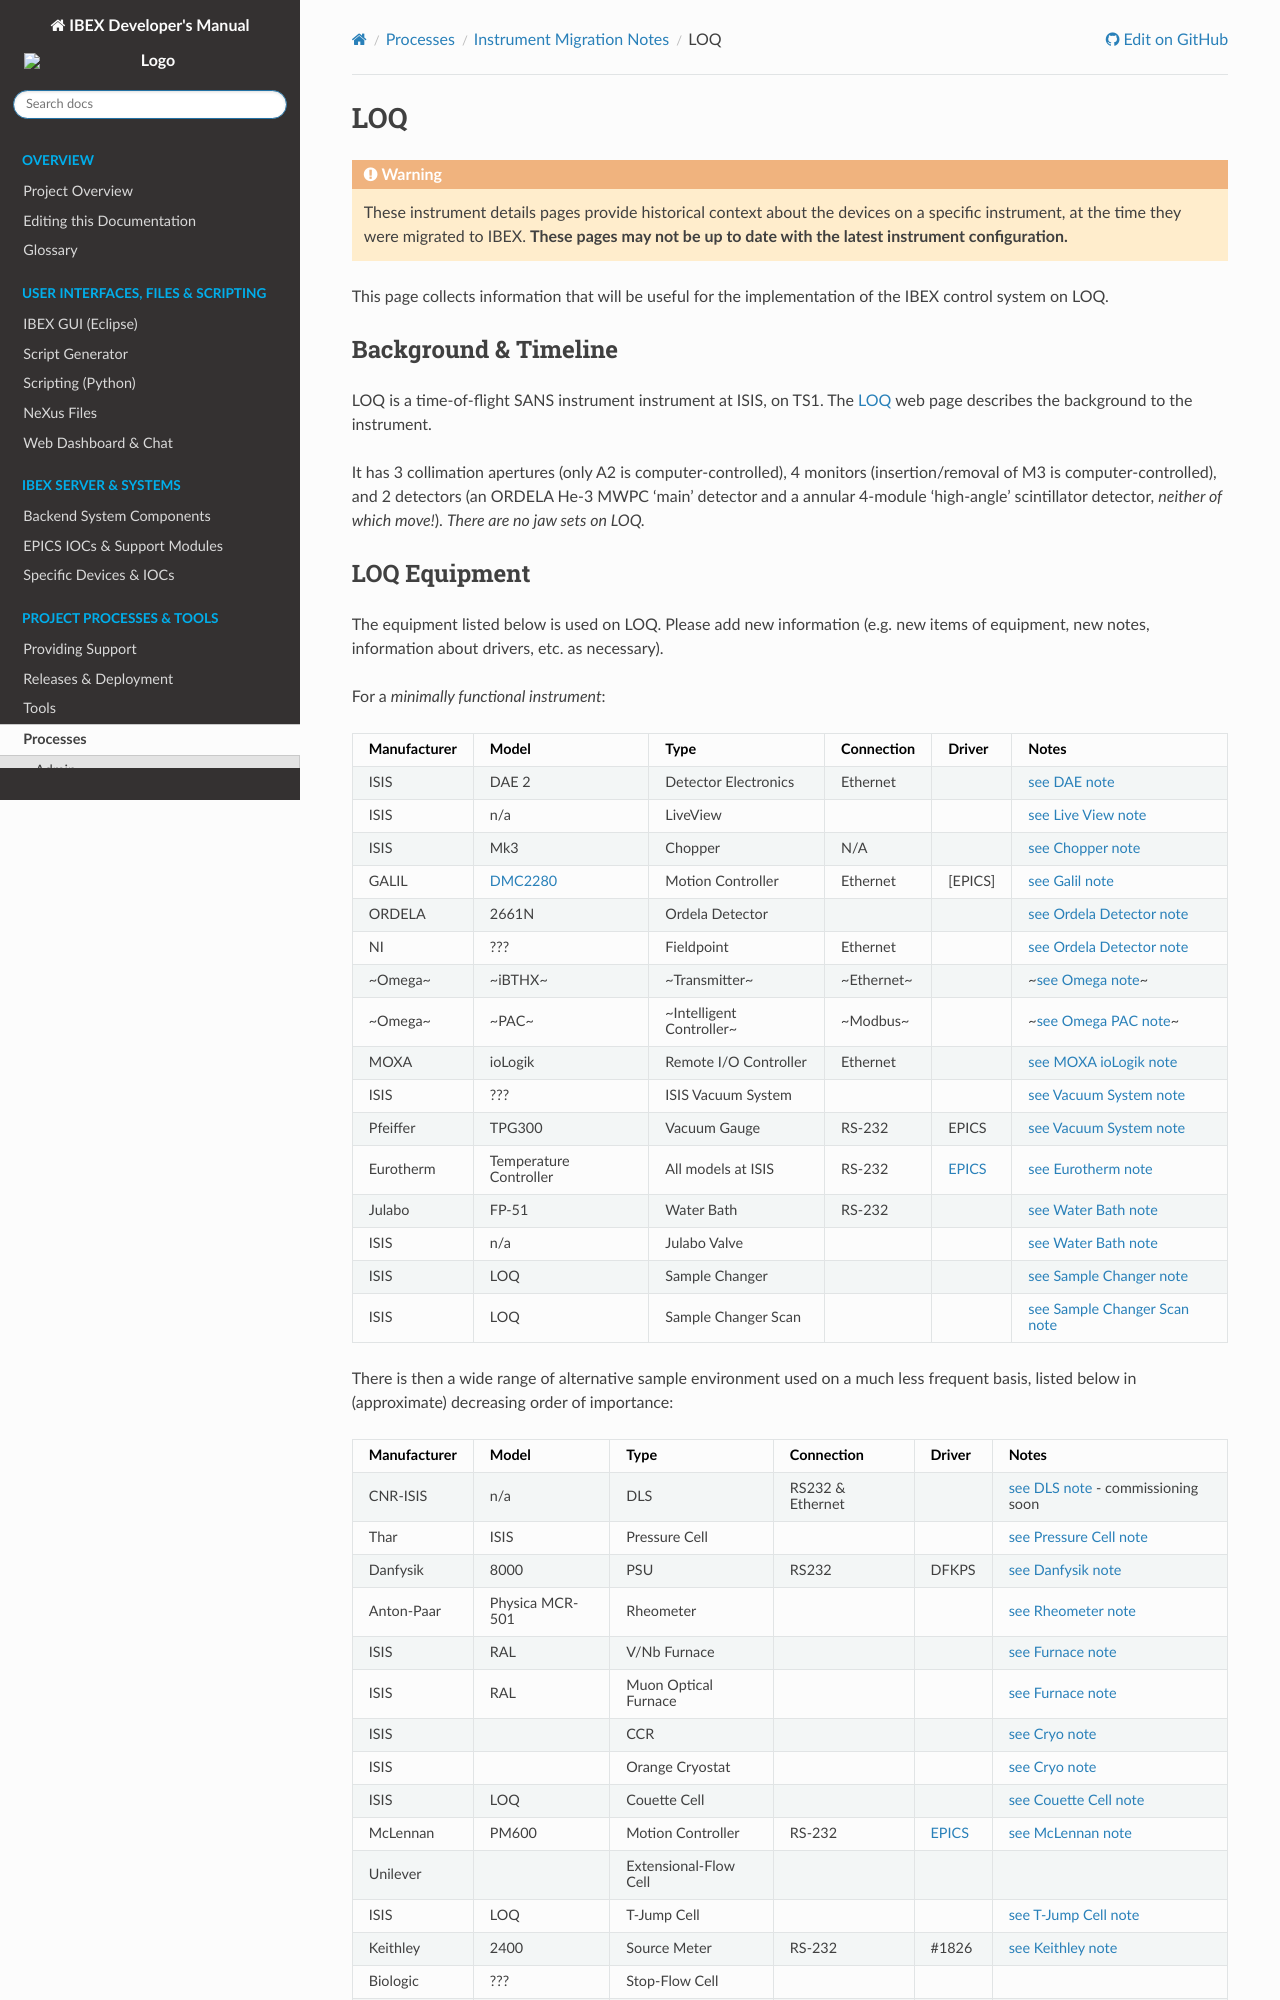

repository: ISISComputingGroup/ibex_developers_manual · page: processes/instrument_details/LOQ-Instrument-Details.html · generator: sphinx

# LOQ

```{include} migration_notes_warning.mdinc
```

This page collects information that will be useful for the implementation of the IBEX control system on LOQ.
## Background & Timeline ##
LOQ is a time-of-flight SANS instrument instrument at ISIS, on TS1. The [LOQ](https://www.isis.stfc.ac.uk/Pages/LOQ.aspx) web page describes the background to the instrument.

It has 3 collimation apertures (only A2 is computer-controlled), 4 monitors (insertion/removal of M3 is computer-controlled), and 2 detectors (an ORDELA He-3 MWPC 'main' detector and a annular 4-module 'high-angle' scintillator detector, _neither of which move!_). _There are no jaw sets on LOQ._

## LOQ Equipment ##
The equipment listed below is used on LOQ. Please add new information (e.g. new items of equipment, new notes, information about drivers, etc. as necessary).

For a _minimally functional instrument_:

Manufacturer | Model | Type | Connection | Driver | Notes |
------------ | ------------- | ------------- |------------| ------------- | -------------------------------------------
ISIS | DAE 2 | Detector Electronics | Ethernet   | | [see DAE note](#loq_note-dae)
ISIS | n/a | LiveView |            | | [see Live View note](#loq_note-live-view)
ISIS | Mk3 | Chopper | N/A        |     | [see Chopper note](#loq_note-choppers)
GALIL | [DMC2280](http://www.galilmc.com/products/dmc-22x0.php) | Motion Controller | Ethernet   | [EPICS] | [see Galil note](#loq_note-galil)
ORDELA | 2661N | Ordela Detector |            | | [see Ordela Detector note](#loq_note-ordela-detector)
NI | ??? | Fieldpoint | Ethernet   | | [see Ordela Detector note](#loq_note-ordela-detector)
~Omega~ | ~iBTHX~ | ~Transmitter~ | ~Ethernet~ | | ~[see Omega note](#loq_noteOmega)~
~Omega~ | ~PAC~ | ~Intelligent Controller~ | ~Modbus~   | | ~[see Omega PAC note](#loq_note-omega-pac)~
MOXA | ioLogik | Remote I/O Controller | Ethernet   | | [see MOXA ioLogik note](#loq_note-moxa-iologik)
ISIS | ??? | ISIS Vacuum System |            |  |[see Vacuum System note](#loq_note-vacuum-system)
Pfeiffer | TPG300 | Vacuum Gauge | RS-232     | EPICS | [see Vacuum System note](#loq_note-vacuum-system)
Eurotherm | Temperature Controller | All models at ISIS | RS-232     | [EPICS](http://www.aps.anl.gov/epics/modules/manufacturer.php#Eurotherm) | [see Eurotherm note](#loq_note-eurotherm)
Julabo | FP-51 | Water Bath | RS-232     | | [see Water Bath note](#loq_note-water-baths)
ISIS | n/a | Julabo Valve |            | | [see Water Bath note](#loq_note-julabo-valve)
ISIS | LOQ | Sample Changer |            | | [see Sample Changer note](#loq_note-sample-changer)
ISIS | LOQ | Sample Changer Scan |            | | [see Sample Changer Scan note](#loq_note-sample-changer-scan)

There is then a wide range of alternative sample environment used on a much less frequent basis, listed below in (approximate) decreasing order of importance: 

Manufacturer | Model | Type | Connection | Driver | Notes |
------------ | ------------- | ------------- | ------------- | ------------- | -------------------------------------------
CNR-ISIS | n/a | DLS | RS232 & Ethernet | | [see DLS note](#loq_note-dls) - commissioning soon
Thar | ISIS | Pressure Cell | | | [see Pressure Cell note](#loq_note-pressure-cell)
Danfysik | 8000 | PSU | RS232 | DFKPS | [see Danfysik note](#loq_note-danfysik)
Anton-Paar | Physica MCR-501 | Rheometer | | | [see Rheometer note](#loq_note-rheometer)
ISIS | RAL | V/Nb Furnace | | | [see Furnace note](#loq_note-furnace)
ISIS | RAL | Muon Optical Furnace | | | [see Furnace note](#loq_note-furnace)
ISIS | | CCR | | | [see Cryo note](#loq_note-cryo)
ISIS | | Orange Cryostat | | | [see Cryo note](#loq_note-cryo)
ISIS | LOQ | Couette Cell | | | [see Couette Cell note](#loq_note-couette-cell)
McLennan | PM600 | Motion Controller | RS-232 | [EPICS](http://www.aps.anl.gov/epics/modules/manufacturer.php#McLennan%20Servo%20Supplies) | [see McLennan note](#loq_note-mclennan)
Unilever| | Extensional-Flow Cell | | |
ISIS | LOQ | T-Jump Cell | | | [see T-Jump Cell note](#loq_note-t-jump-cell)
Keithley | 2400 | Source Meter | RS-232 | #1826 | [see Keithley note](#loq_note-keithley)
Biologic| ??? | Stop-Flow Cell | | |
Thurlby | EX355P | PSU | ??? | | [see Thurlby note](#loq_note-thurlby)
Huber| SMC 9000 | Motion Controller | Ethernet |  | [see Huber note](#loq_note-huber)

{#loq_note-dae}
##### Note: DAE #####
Also see Ordela Detector note below.

{#loq_note-live-view}
